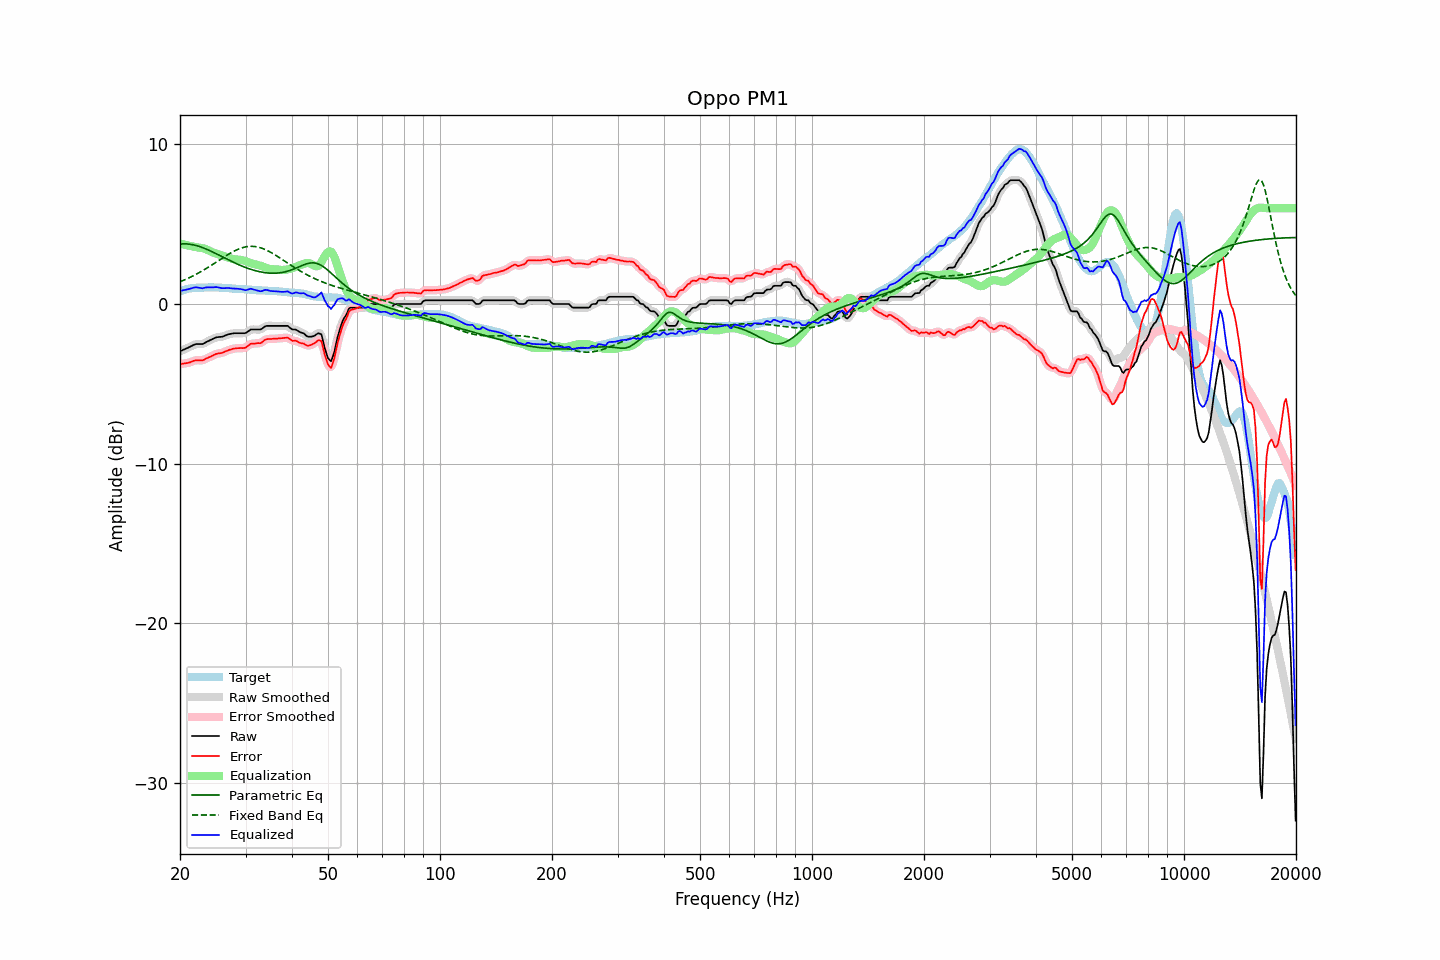

The data file committed next to this chart (first rows):
frequency, raw, error, smoothed, error_smoothed, equalization, parametric_eq, fixed_band_eq, equalized_raw, equalized_smoothed, target
20.00, -2.96, -3.75, -2.96, -3.76, 3.78, 3.76, 1.39, 0.82, 0.82, 0.79
20.20, -2.92, -3.75, -2.92, -3.75, 3.76, 3.76, 1.43, 0.83, 0.84, 0.83
20.40, -2.87, -3.73, -2.88, -3.74, 3.73, 3.77, 1.47, 0.86, 0.86, 0.86
20.61, -2.83, -3.72, -2.83, -3.72, 3.71, 3.76, 1.52, 0.87, 0.88, 0.89
20.81, -2.78, -3.70, -2.79, -3.71, 3.68, 3.76, 1.56, 0.90, 0.90, 0.92
21.02, -2.74, -3.69, -2.74, -3.69, 3.66, 3.75, 1.61, 0.92, 0.92, 0.95
21.23, -2.69, -3.66, -2.69, -3.66, 3.64, 3.74, 1.65, 0.95, 0.95, 0.97
21.44, -2.64, -3.62, -2.64, -3.62, 3.62, 3.73, 1.70, 0.98, 0.98, 0.98
21.66, -2.59, -3.58, -2.59, -3.58, 3.59, 3.71, 1.75, 1.00, 1.01, 0.99
21.87, -2.54, -3.54, -2.55, -3.55, 3.58, 3.68, 1.80, 1.03, 1.03, 1.00
22.09, -2.51, -3.52, -2.52, -3.53, 3.56, 3.66, 1.86, 1.05, 1.04, 1.01
22.31, -2.51, -3.53, -2.51, -3.53, 3.54, 3.63, 1.91, 1.03, 1.03, 1.02
22.54, -2.51, -3.53, -2.51, -3.53, 3.53, 3.60, 1.97, 1.01, 1.01, 1.02
22.76, -2.51, -3.53, -2.52, -3.54, 3.51, 3.57, 2.02, 1.00, 0.99, 1.02
22.99, -2.51, -3.53, -2.50, -3.52, 3.49, 3.53, 2.08, 0.98, 0.99, 1.02
23.22, -2.46, -3.49, -2.46, -3.49, 3.47, 3.49, 2.14, 1.00, 1.01, 1.03
23.45, -2.40, -3.43, -2.41, -3.44, 3.43, 3.45, 2.20, 1.03, 1.02, 1.03
23.69, -2.35, -3.39, -2.35, -3.39, 3.39, 3.41, 2.26, 1.04, 1.04, 1.04
23.92, -2.30, -3.34, -2.30, -3.34, 3.35, 3.36, 2.33, 1.04, 1.05, 1.04
24.16, -2.25, -3.30, -2.25, -3.30, 3.30, 3.32, 2.39, 1.04, 1.04, 1.05
24.40, -2.20, -3.25, -2.20, -3.25, 3.25, 3.27, 2.45, 1.05, 1.04, 1.05
24.65, -2.16, -3.20, -2.16, -3.20, 3.21, 3.22, 2.52, 1.04, 1.05, 1.04
24.89, -2.11, -3.15, -2.12, -3.15, 3.17, 3.17, 2.58, 1.06, 1.05, 1.03
25.14, -2.08, -3.12, -2.09, -3.12, 3.14, 3.12, 2.65, 1.05, 1.05, 1.03
25.39, -2.07, -3.10, -2.07, -3.10, 3.10, 3.07, 2.72, 1.03, 1.03, 1.02
25.65, -2.06, -3.09, -2.06, -3.08, 3.07, 3.02, 2.78, 1.01, 1.01, 1.02
25.91, -2.05, -3.07, -2.05, -3.06, 3.04, 2.97, 2.85, 0.99, 0.99, 1.01
26.16, -2.02, -3.02, -2.02, -3.03, 3.01, 2.92, 2.91, 0.99, 0.99, 1.00
26.43, -1.98, -2.98, -1.98, -2.98, 2.97, 2.87, 2.98, 0.99, 0.99, 1.00
26.69, -1.94, -2.93, -1.94, -2.94, 2.94, 2.82, 3.04, 1.00, 1.00, 0.99
26.96, -1.90, -2.89, -1.91, -2.90, 2.90, 2.77, 3.10, 1.00, 1.00, 0.99
27.23, -1.88, -2.86, -1.88, -2.86, 2.87, 2.72, 3.16, 0.99, 0.99, 0.98
27.50, -1.86, -2.84, -1.86, -2.83, 2.84, 2.67, 3.22, 0.98, 0.98, 0.98
27.77, -1.84, -2.80, -1.84, -2.81, 2.81, 2.62, 3.27, 0.97, 0.97, 0.96
28.05, -1.83, -2.79, -1.83, -2.79, 2.80, 2.57, 3.33, 0.96, 0.96, 0.96
28.33, -1.83, -2.78, -1.83, -2.78, 2.79, 2.53, 3.37, 0.96, 0.96, 0.95
28.62, -1.83, -2.77, -1.83, -2.77, 2.78, 2.48, 3.42, 0.95, 0.95, 0.94
28.90, -1.83, -2.77, -1.83, -2.76, 2.77, 2.44, 3.46, 0.94, 0.94, 0.93
29.19, -1.83, -2.76, -1.83, -2.76, 2.76, 2.39, 3.50, 0.93, 0.93, 0.92
29.48, -1.83, -2.77, -1.84, -2.77, 2.74, 2.35, 3.53, 0.91, 0.90, 0.93
29.78, -1.83, -2.75, -1.83, -2.75, 2.71, 2.31, 3.56, 0.88, 0.88, 0.92
30.08, -1.81, -2.72, -1.80, -2.71, 2.67, 2.28, 3.58, 0.86, 0.87, 0.91
30.38, -1.74, -2.64, -1.74, -2.64, 2.63, 2.24, 3.59, 0.89, 0.89, 0.90
30.68, -1.67, -2.57, -1.67, -2.57, 2.59, 2.20, 3.60, 0.92, 0.92, 0.90
30.99, -1.60, -2.49, -1.62, -2.51, 2.56, 2.17, 3.61, 0.96, 0.94, 0.89
31.30, -1.60, -2.49, -1.60, -2.49, 2.53, 2.14, 3.61, 0.93, 0.93, 0.89
31.61, -1.60, -2.49, -1.60, -2.48, 2.50, 2.11, 3.60, 0.90, 0.90, 0.89
31.93, -1.60, -2.48, -1.60, -2.47, 2.47, 2.08, 3.59, 0.87, 0.87, 0.87
32.24, -1.60, -2.45, -1.61, -2.47, 2.45, 2.05, 3.57, 0.85, 0.84, 0.85
32.57, -1.60, -2.45, -1.61, -2.46, 2.42, 2.03, 3.55, 0.82, 0.82, 0.85
32.89, -1.60, -2.46, -1.59, -2.44, 2.39, 2.01, 3.52, 0.79, 0.81, 0.86
33.22, -1.55, -2.40, -1.54, -2.39, 2.36, 1.99, 3.49, 0.81, 0.82, 0.85
33.55, -1.47, -2.32, -1.48, -2.32, 2.32, 1.97, 3.45, 0.85, 0.85, 0.85
33.89, -1.40, -2.24, -1.41, -2.25, 2.29, 1.96, 3.41, 0.88, 0.87, 0.83
34.23, -1.37, -2.21, -1.38, -2.21, 2.25, 1.95, 3.36, 0.88, 0.87, 0.83
34.57, -1.37, -2.19, -1.37, -2.19, 2.22, 1.94, 3.31, 0.85, 0.85, 0.82
34.92, -1.37, -2.19, -1.37, -2.19, 2.19, 1.93, 3.26, 0.82, 0.82, 0.82
35.27, -1.37, -2.19, -1.37, -2.19, 2.18, 1.92, 3.20, 0.80, 0.80, 0.82
35.62, -1.37, -2.18, -1.37, -2.18, 2.17, 1.92, 3.14, 0.80, 0.80, 0.81
35.97, -1.37, -2.18, -1.37, -2.18, 2.17, 1.93, 3.08, 0.79, 0.79, 0.80
... 635 more rows
